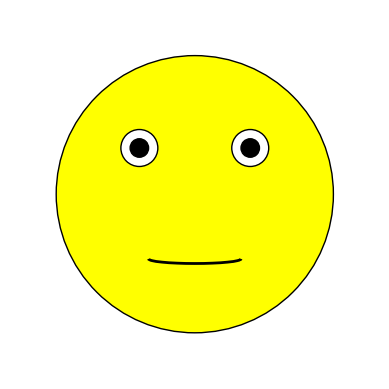

Source code (Python):
import numpy as np
import matplotlib.pyplot as plt
from matplotlib.animation import FuncAnimation
from matplotlib.patches import Circle, Arc

# Create the figure and axis
fig, ax = plt.subplots()

# Set axis limits and aspect ratio
ax.set_xlim(-2, 2)
ax.set_ylim(-2, 2)
ax.set_aspect('equal', 'box')
ax.axis('off')  # Turn off the axis

# Draw the face (circle)
face = Circle((0, 0), radius=1.5, color='yellow', ec='black')
ax.add_patch(face)

# Draw the eyes
left_eye = Circle((-0.6, 0.5), radius=0.2, color='white', ec='black')
right_eye = Circle((0.6, 0.5), radius=0.2, color='white', ec='black')
ax.add_patch(left_eye)
ax.add_patch(right_eye)

# Draw the pupils
left_pupil = Circle((-0.6, 0.5), radius=0.1, color='black')
right_pupil = Circle((0.6, 0.5), radius=0.1, color='black')
ax.add_patch(left_pupil)
ax.add_patch(right_pupil)

# Create the initial mouth as a straight line (arc with no curvature)
mouth = Arc((0, -0.7), width=1.0, height=-0.1, angle=0, theta1=0, theta2=180, color='black', lw=2)
ax.add_patch(mouth)

# Animation function to transition from straight face to a smile
def animate(frame):
    # Calculate the new mouth curvature for the smile transition
    new_height = -0.4 * ( (frame+1) / 100)  # Smooth transition to curved smile
    mouth.set_height(new_height)  # Update the height of the mouth
    return mouth,

# Create the animation
ani = FuncAnimation(fig, animate, frames=200, interval=50, blit=False)

# Show the animation
plt.show()